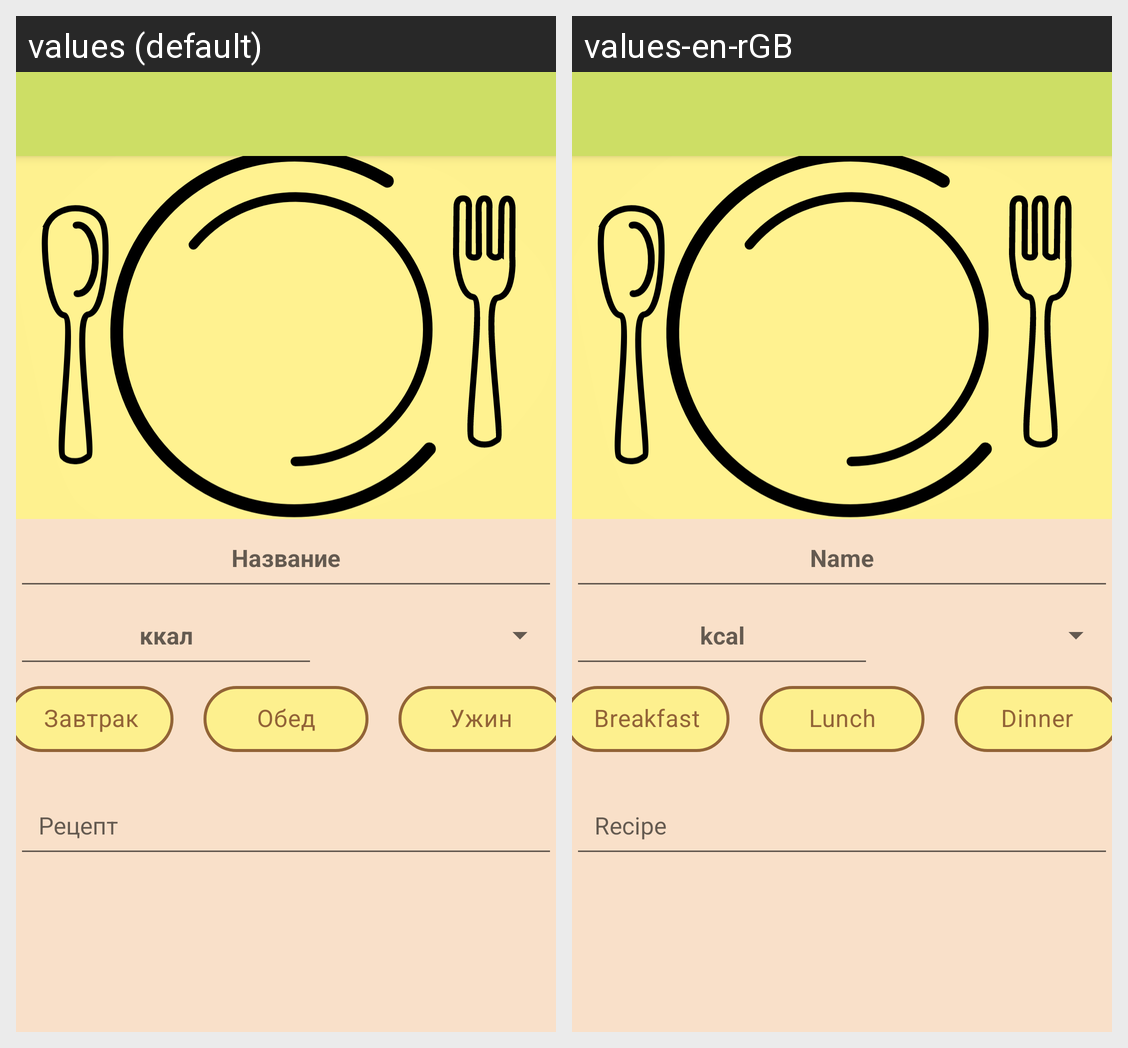

The same Android screen rendered under two of its app's locales, left to right. List the strings drawn on it with the default value and each locale's translation.
Android screen res/layout/activity_editor.xml rendered under 2 locales, left to right: values (default), values-en-rGB. Device: Nexus 5 (rendered at 1080×1920; each locale shown at half size, 540×960, under a caption strip naming it); theme Theme.CalorieCounter.
Strings drawn on this screen, with the default value and each locale's value (text and hints the layout hard-codes, and strings that could not be matched under every locale, appear in the picture but are not listed):

name
  values: Название
  values-en-rGB: Name

kcal
  values: ккал
  values-en-rGB: kcal

breakfast_button_text
  values: Завтрак
  values-en-rGB: Breakfast

lunch_button_text
  values: Обед
  values-en-rGB: Lunch

dinner_button_text
  values: Ужин
  values-en-rGB: Dinner

recipe_header
  values: Рецепт
  values-en-rGB: Recipe
